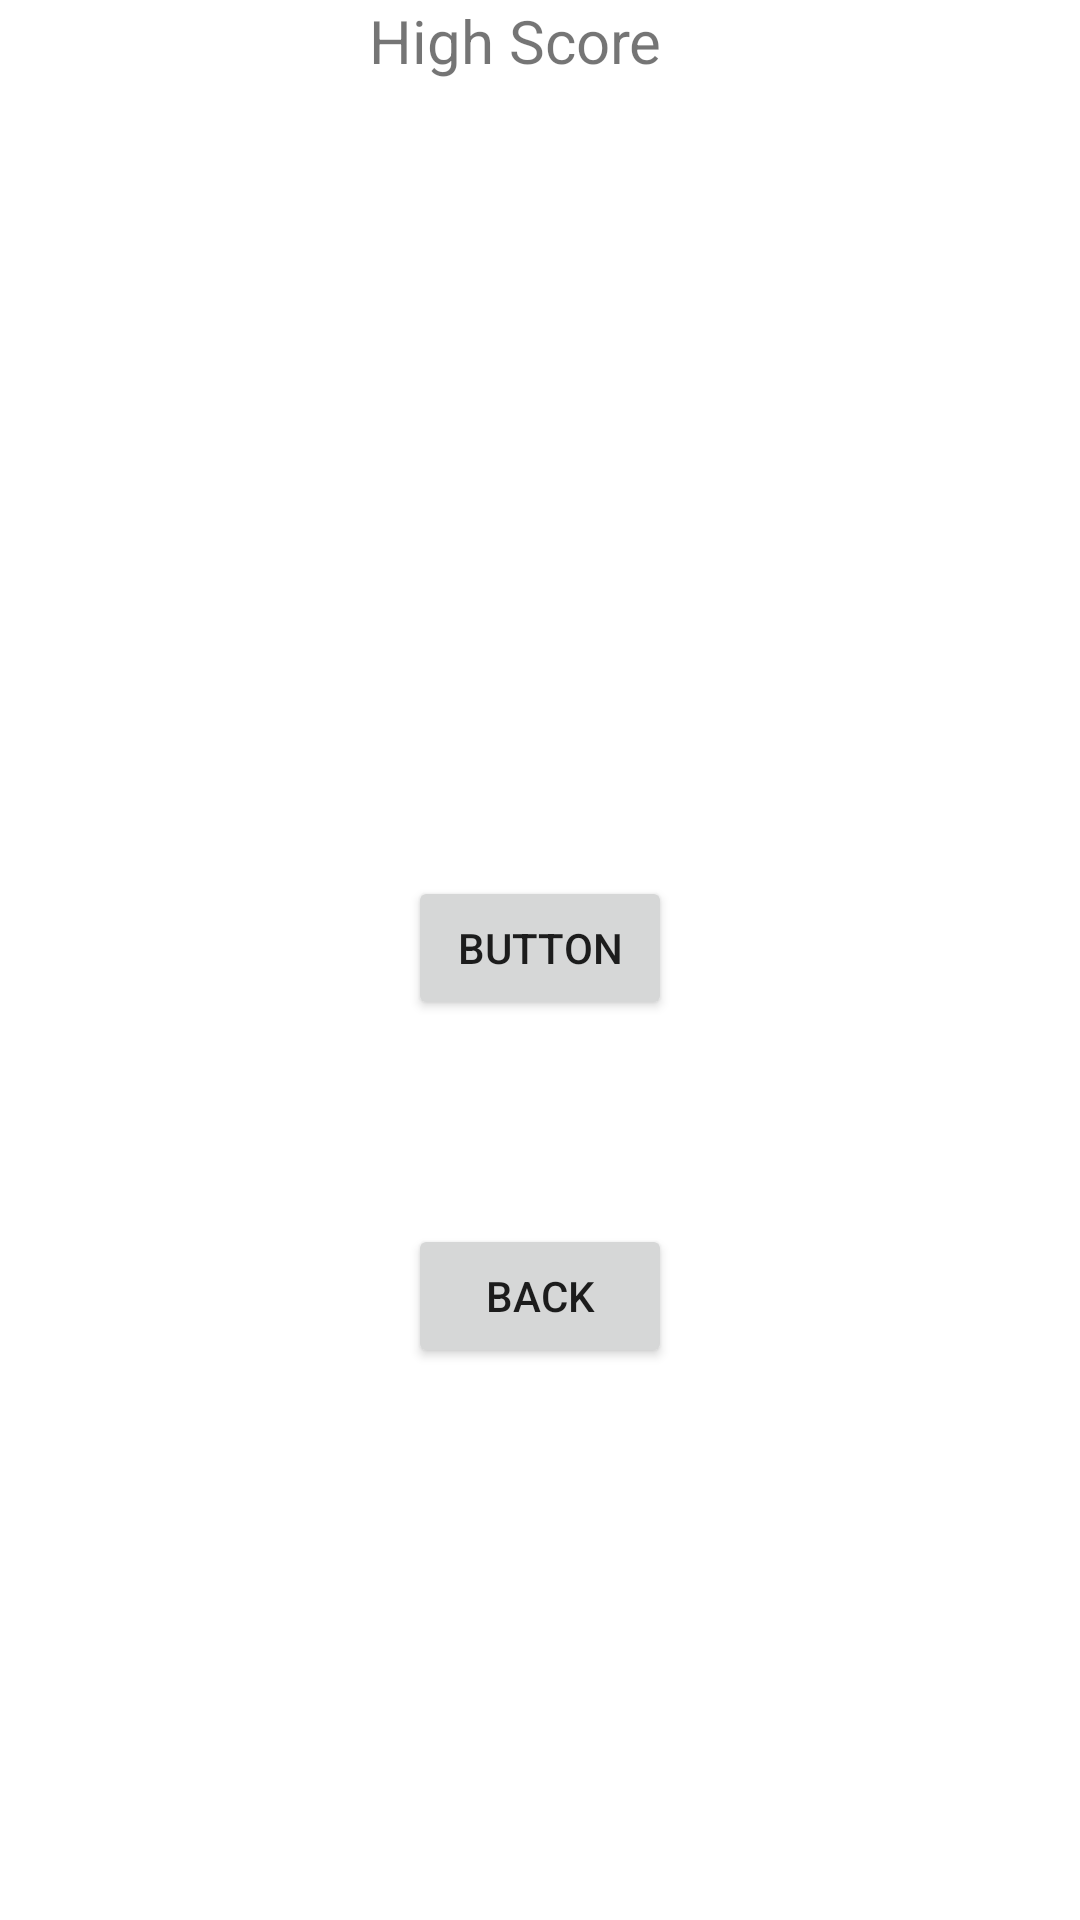

Reconstruct the res/layout file that produces this screen, plus the resources it refers to.
<!-- AndroidManifest.xml: application theme Theme.MindTrials -->
<!-- res/layout/highscore.xml -->
<?xml version="1.0" encoding="utf-8"?>
<androidx.constraintlayout.widget.ConstraintLayout xmlns:android="http://schemas.android.com/apk/res/android"
    xmlns:app="http://schemas.android.com/apk/res-auto"
    xmlns:tools="http://schemas.android.com/tools"
    android:layout_width="match_parent"
    android:layout_height="match_parent">

    <TextView
        android:id="@+id/S4"
        android:layout_width="161dp"
        android:layout_height="56dp"
        app:layout_constraintEnd_toEndOf="parent"
        app:layout_constraintStart_toStartOf="parent"
        app:layout_constraintTop_toBottomOf="@+id/S3" />

    <TextView
        android:id="@+id/S3"
        android:layout_width="161dp"
        android:layout_height="56dp"
        app:layout_constraintEnd_toEndOf="parent"
        app:layout_constraintStart_toStartOf="parent"
        app:layout_constraintTop_toBottomOf="@+id/S2" />

    <TextView
        android:id="@+id/S2"
        android:layout_width="161dp"
        android:layout_height="56dp"
        app:layout_constraintEnd_toEndOf="parent"
        app:layout_constraintStart_toStartOf="parent"
        app:layout_constraintTop_toBottomOf="@+id/S1" />

    <TextView
        android:id="@+id/textView4"
        android:layout_width="134dp"
        android:layout_height="76dp"
        android:text="  High Score"
        android:textSize="20sp"
        app:layout_constraintEnd_toEndOf="parent"
        app:layout_constraintStart_toStartOf="parent"
        app:layout_constraintTop_toTopOf="parent" />

    <TextView
        android:id="@+id/S1"
        android:layout_width="161dp"
        android:layout_height="56dp"
        app:layout_constraintEnd_toEndOf="parent"
        app:layout_constraintStart_toStartOf="parent"
        tools:layout_editor_absoluteY="144dp" />

    <Button
        android:id="@+id/button"
        android:layout_width="wrap_content"
        android:layout_height="wrap_content"
        android:onClick="Main"
        android:text="Back"
        app:layout_constraintBottom_toBottomOf="parent"
        app:layout_constraintEnd_toEndOf="parent"
        app:layout_constraintStart_toStartOf="parent"
        app:layout_constraintTop_toBottomOf="@+id/S4" />

    <Button
        android:id="@+id/button2"
        android:layout_width="wrap_content"
        android:layout_height="wrap_content"
        android:onClick="HighScore"
        android:text="Button"
        app:layout_constraintBottom_toTopOf="@+id/button"
        app:layout_constraintEnd_toEndOf="parent"
        app:layout_constraintStart_toStartOf="parent"
        app:layout_constraintTop_toBottomOf="@+id/S4" />

</androidx.constraintlayout.widget.ConstraintLayout>
<!-- resources referenced by this layout -->
<resources>
  <style name="Theme.MindTrials" parent="Theme.MaterialComponents.DayNight.DarkActionBar">
          
          <item name="colorPrimary">@color/purple_500</item>
          <item name="colorPrimaryVariant">@color/purple_700</item>
          <item name="colorOnPrimary">@color/white</item>
          
          <item name="colorSecondary">@color/teal_200</item>
          <item name="colorSecondaryVariant">@color/teal_700</item>
          <item name="colorOnSecondary">@color/black</item>
          
          <item name="android:statusBarColor" tools:targetApi="l">?attr/colorPrimaryVariant</item>
          
      </style>
  <!-- not gathered from this repository: default colours our renderer supplied (Android Studio template values) -->
  <color name="purple_500">#FF6200EE</color>
  <color name="purple_700">#FF3700B3</color>
  <color name="teal_200">#FF03DAC5</color>
  <color name="teal_700">#FF018786</color>
  <color name="black">#FF000000</color>
  <color name="white">#FFFFFFFF</color>
</resources>
